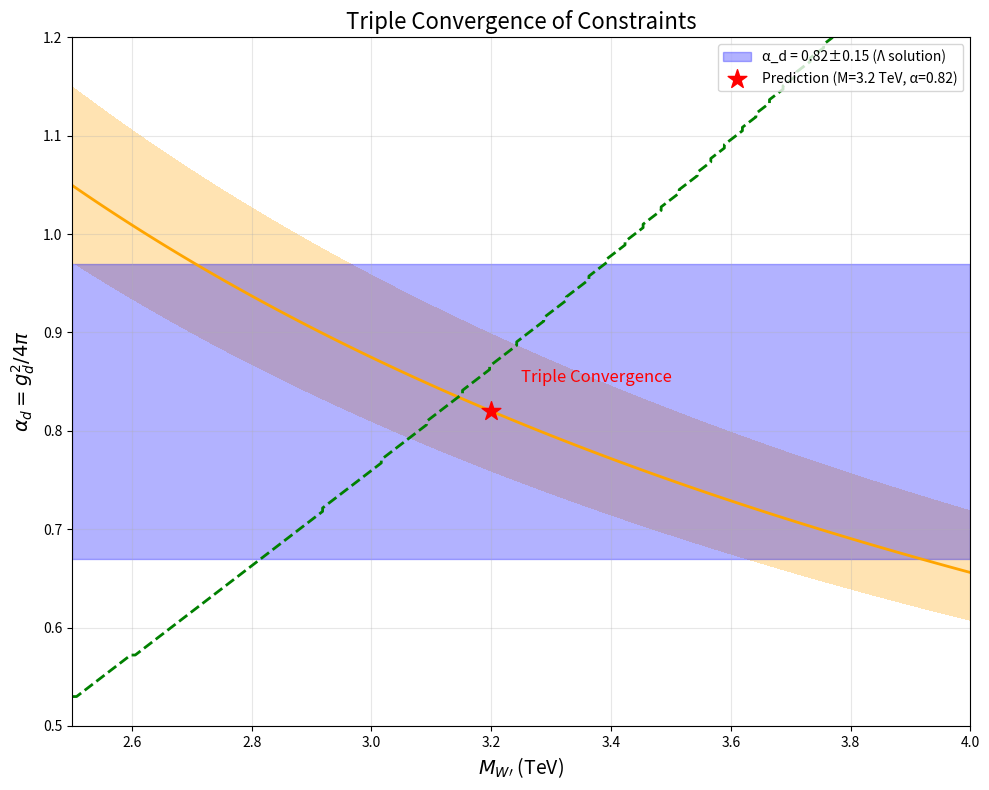

The matplotlib source for this figure:
import numpy as np
import matplotlib.pyplot as plt

def relic_density_constraint(M_Wp, alpha_d):
    """Relic density constraint Ωh² = 0.12."""
    return 0.12 * (0.82/alpha_d)**2 * (3.2/M_Wp)**2

def lhc_discovery_reach(M_Wp, alpha_d, L=3000):
    """HL-LHC 5σ discovery reach."""
    # Cross-section in fb
    sigma = 0.82 * (alpha_d/0.82) * (3.2/M_Wp)**2
    # Number of dilepton events
    N_ll = sigma * L * 0.01  # Br(ll) ≈ 0.01
    # Significance ~ N_ll/sqrt(N_ll + background)
    # Background ~ 1 event for m_ll > 3 TeV
    significance = N_ll / np.sqrt(N_ll + 1)
    return significance >= 5.0

# Create parameter grid
M_grid = np.linspace(2.5, 4.0, 200)  # TeV
alpha_grid = np.linspace(0.5, 1.2, 200)

M, Alpha = np.meshgrid(M_grid, alpha_grid)

# Calculate constraints
Omega = relic_density_constraint(M, Alpha)
cc_constraint = (Alpha >= 0.67) & (Alpha <= 0.97)  # α_d = 0.82 ± 0.15

# LHC discovery reach (simplified)
lhc_reachable = np.zeros_like(M)
for i in range(len(M_grid)):
    for j in range(len(alpha_grid)):
        lhc_reachable[j,i] = lhc_discovery_reach(M_grid[i], alpha_grid[j])

# Create plot
plt.figure(figsize=(10, 8))

# Plot constraints
plt.contourf(M, Alpha, Omega, levels=[0.10, 0.14], 
             alpha=0.3, colors=['orange'], label='Ωh² = 0.12±0.02')
plt.contour(M, Alpha, Omega, levels=[0.12], colors=['orange'], linewidths=2)

# Cosmological constant band
plt.fill_between(M_grid, 0.67, 0.97, alpha=0.3, color='blue',
                 label='α_d = 0.82±0.15 (Λ solution)')

# LHC discovery reach contour
plt.contour(M, Alpha, lhc_reachable, levels=[0.5], colors=['green'], 
           linewidths=2, linestyles='--', label='HL-LHC 5σ reach')

# Highlight intersection point
plt.scatter(3.2, 0.82, s=200, color='red', marker='*', 
           label='Prediction (M=3.2 TeV, α=0.82)', zorder=10)
plt.text(3.25, 0.85, 'Triple Convergence', fontsize=12, color='red')

# Formatting
plt.xlabel(r'$M_{W\prime}$ (TeV)', fontsize=14)
plt.ylabel(r'$\alpha_d = g_d^2/4\pi$', fontsize=14)
plt.title('Triple Convergence of Constraints', fontsize=16)
plt.legend(loc='upper right', fontsize=10)
plt.grid(True, alpha=0.3)
plt.xlim(2.5, 4.0)
plt.ylim(0.5, 1.2)

# Save figure
plt.tight_layout()
plt.savefig('triple_convergence_fig2.png', dpi=300)
plt.show()
print("Figure 2 saved as 'triple_convergence_fig2.png'")